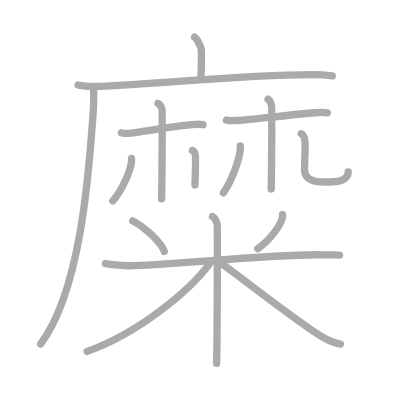
t = 0.00 s
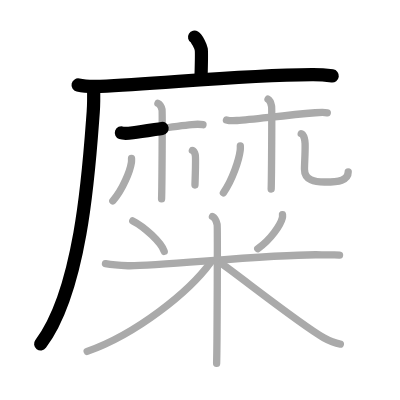
t = 3.50 s
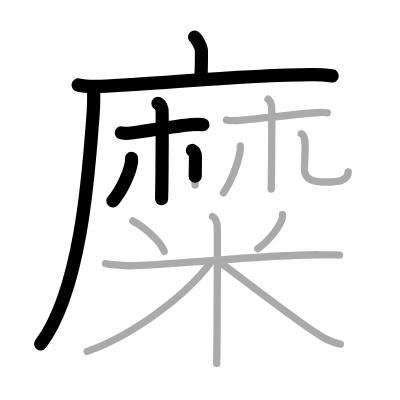
t = 6.75 s
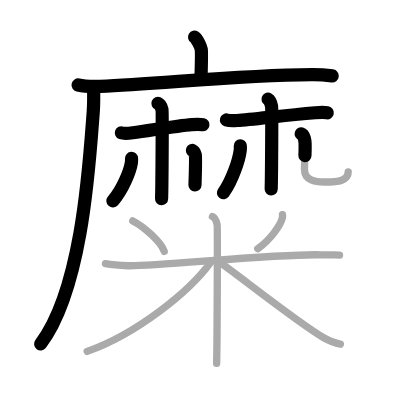
t = 10.25 s
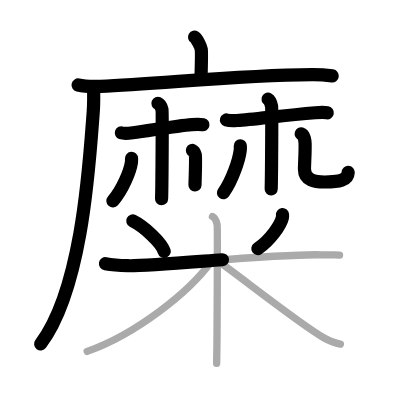
t = 13.50 s
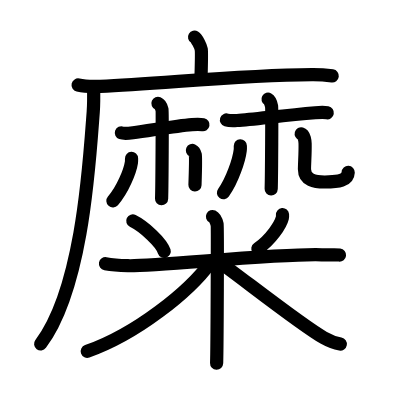
t = 17.00 s

The animated SVG that drew these frames (rendered in a browser with its animation timeline set to each time). Animation: 17 SMIL elements (animate=17); one cycle of 17.00 s.

<?xml version="1.0" standalone="no"?>
<!DOCTYPE svg PUBLIC "-//W3C//DTD SVG 1.1//EN"   "http://www.w3.org/Graphics/SVG/1.1/DTD/svg11.dtd">
<svg width="400px" height="400px"  version="1.1" xmlns="http://www.w3.org/2000/svg">
  <defs>
    <marker id="Triangle" viewBox="0 0 10 10" refX="0" refY="5" markerUnits="strokeWidth" markerWidth="3" style="stroke-opacity:0%;fill:#aaaaaa;" markerHeight="2" orient="auto">
      <path d="M 0 0 L 10 5 L 0 10 z" />
    </marker>
    
    <marker id="Arrow" viewBox="0 0 10 10" refX="5" refY="5" markerUnits="strokeWidth" markerWidth="1.8" style="stroke-opacity:0%;fill:#770000;" markerHeight="2" orient="auto">
      <path d="M 0 4 L 6 4 L 4 1 L 10 5 L 4 9 L 6 6 L 0 6 z" />
        <circle cx="5" cy="5" r="5" />
      </marker>
    
    <marker id="TriangleRed" viewBox="0 0 10 10" refX="0" refY="5" markerUnits="strokeWidth" markerWidth="3" style="stroke-opacity:0%;fill:#CC0000;" markerHeight="2" orient="auto">
      <path d="M 0 0 L 10 5 L 0 10 z" />
    </marker>
    
    <marker id="ArrowRed" viewBox="0 0 10 10" refX="5" refY="5" markerUnits="strokeWidth" markerWidth="1.8" style="stroke-opacity:0%;fill:#CC0000;" markerHeight="2" orient="auto">
      <path d="M 0 4 L 6 4 L 4 1 L 10 5 L 4 9 L 6 6 L 0 6 z" />
        <circle cx="5" cy="5" r="5" />
      </marker>
    
  </defs>
  
  <path style="fill:#ffffff; fill-opacity:100%; fill-rule:evenodd; stroke-width:0;" d="M 0 0 L 400px 0 L 400px 400px L 0 400px L 0 0" />

  <g transform="scale(3.6697247706422 3.6697247706422)">
<path style="fill:none; fill-opacity:0%; fill-rule:evenodd; stroke:#aaaaaa; stroke-opacity:100%; stroke-width: 1.5pt; stroke-linejoin:round; stroke-linecap:round;" d="M53.02 10.13c0.67 0.4 1.69 2.52 1.82 3.32c0.14 0.81 0.07 2.87-0.07 7.9"></path>
<path style="fill:none; fill-opacity:0%; fill-rule:evenodd; stroke:#aaaaaa; stroke-opacity:100%; stroke-width: 1.5pt; stroke-linejoin:round; stroke-linecap:round;" d="M21.28 23.16c1.58 0.37 4.47 0.43 6.04 0.37c16.41-0.62 37.14-3.07 57.71-3.21c2.63-0.02 4.21 0.18 5.52 0.36"></path>
<path style="fill:none; fill-opacity:0%; fill-rule:evenodd; stroke:#aaaaaa; stroke-opacity:100%; stroke-width: 1.5pt; stroke-linejoin:round; stroke-linecap:round;" d="M25.5 23.75c0.04 1.66 0.09 4.28-0.09 6.67c-1.06 14.06-2.95 48.16-14.35 63.31"></path>
<path style="fill:none; fill-opacity:0%; fill-rule:evenodd; stroke:#aaaaaa; stroke-opacity:100%; stroke-width: 1.5pt; stroke-linejoin:round; stroke-linecap:round;" d="M33.08 36.2c0.47 0.17 1.9 0.13 3.16-0.02c4.42-0.55 11.34-1.86 16.07-2.24c1.26-0.1 2.21-0.12 3 0.04"></path>
<path style="fill:none; fill-opacity:0%; fill-rule:evenodd; stroke:#aaaaaa; stroke-opacity:100%; stroke-width: 1.5pt; stroke-linejoin:round; stroke-linecap:round;" d="M43.04 28.18c0.62 0.26 0.99 1.19 1.11 1.71c0.12 0.53 0 21.01-0.12 24.3"></path>
<path style="fill:none; fill-opacity:0%; fill-rule:evenodd; stroke:#aaaaaa; stroke-opacity:100%; stroke-width: 1.5pt; stroke-linejoin:round; stroke-linecap:round;" d="M35.84 43.17c0.01 0.27 0.03 0.7-0.03 1.1c-0.35 2.31-2.34 7.38-5.06 10.48"></path>
<path style="fill:none; fill-opacity:0%; fill-rule:evenodd; stroke:#aaaaaa; stroke-opacity:100%; stroke-width: 1.5pt; stroke-linejoin:round; stroke-linecap:round;" d="M52.43 41c0.43 0.19 0.69 0.83 0.78 1.2c0.09 0.37 0 5.91-0.08 8.21"></path>
<path style="fill:none; fill-opacity:0%; fill-rule:evenodd; stroke:#aaaaaa; stroke-opacity:100%; stroke-width: 1.5pt; stroke-linejoin:round; stroke-linecap:round;" d="M61.71 32.69c0.49 0.15 1.56 0.24 2.88 0.15c4.64-0.3 12.25-1.35 21.31-2.11c1.31-0.11 2.46-0.15 3.29 0"></path>
<path style="fill:none; fill-opacity:0%; fill-rule:evenodd; stroke:#aaaaaa; stroke-opacity:100%; stroke-width: 1.5pt; stroke-linejoin:round; stroke-linecap:round;" d="M73.04 27.03c0.54 0.3 0.86 1.35 0.97 1.95c0.11 0.6 0 18.77-0.11 22.52"></path>
<path style="fill:none; fill-opacity:0%; fill-rule:evenodd; stroke:#aaaaaa; stroke-opacity:100%; stroke-width: 1.5pt; stroke-linejoin:round; stroke-linecap:round;" d="M65.49 39.75c0.01 0.3 0.03 0.78-0.03 1.21c-0.31 2.55-2.12 8.15-4.58 11.57"></path>
<path style="fill:none; fill-opacity:0%; fill-rule:evenodd; stroke:#aaaaaa; stroke-opacity:100%; stroke-width: 1.5pt; stroke-linejoin:round; stroke-linecap:round;" d="M82.08 36.47c0.86 0.24 1.05 2.1 1.06 2.65c0.06 2.49-0.17 5.29-0.17 6.98c0 3 2.8 3.51 5.55 3.5c3.79-0.02 6.37-0.4 6.37-2.77"></path>
<path style="fill:none; fill-opacity:0%; fill-rule:evenodd; stroke:#aaaaaa; stroke-opacity:100%; stroke-width: 1.5pt; stroke-linejoin:round; stroke-linecap:round;" d="M36.18 60.2c3.11 1.54 7.8 5.9 8.57 8.3"></path>
<path style="fill:none; fill-opacity:0%; fill-rule:evenodd; stroke:#aaaaaa; stroke-opacity:100%; stroke-width: 1.5pt; stroke-linejoin:round; stroke-linecap:round;" d="M76.98 58.49c0.02 0.22 0.04 0.56-0.04 0.88c-0.46 1.85-3.09 5.9-6.7 8.39"></path>
<path style="fill:none; fill-opacity:0%; fill-rule:evenodd; stroke:#aaaaaa; stroke-opacity:100%; stroke-width: 1.5pt; stroke-linejoin:round; stroke-linecap:round;" d="M28.74 71.86c0.96 0.17 3.54 0.46 6.12 0.55c7.09 0.25 41.55-3.42 52.83-2.97c2.57 0.11 3.23-0.12 4.83 0.06"></path>
<path style="fill:none; fill-opacity:0%; fill-rule:evenodd; stroke:#aaaaaa; stroke-opacity:100%; stroke-width: 1.5pt; stroke-linejoin:round; stroke-linecap:round;" d="M57.9 59c0.7 0.34 1.12 1.52 1.27 2.19c0.14 0.68 0 33.59-0.14 37.81"></path>
<path style="fill:none; fill-opacity:0%; fill-rule:evenodd; stroke:#aaaaaa; stroke-opacity:100%; stroke-width: 1.5pt; stroke-linejoin:round; stroke-linecap:round;" d="M57.4 71.48c-5.92 8.14-20.32 19.57-33.65 24.27"></path>
<path style="fill:none; fill-opacity:0%; fill-rule:evenodd; stroke:#aaaaaa; stroke-opacity:100%; stroke-width: 1.5pt; stroke-linejoin:round; stroke-linecap:round;" d="M60.25 71.75c4.95 3.46 21.83 16.83 27.96 20.28c1.64 0.92 2.95 1.44 4.54 1.72"></path>

<path style="fill:none; fill-opacity:0%; fill-rule:evenodd; stroke:#000000; stroke-opacity:100%; stroke-width: 2.7pt; stroke-linejoin:round; stroke-linecap:round;" d="M53.02 10.13c0.67 0.4 1.69 2.52 1.82 3.32c0.14 0.81 0.07 2.87-0.07 7.9" pathLength="100" stroke-dashoffset="100" stroke-dasharray="100 105"><animate id="dashAnim1" attributeName="stroke-dashoffset" from="100" to="0" dur="1s" calcMode="linear" fill="freeze"/></path>
<path style="fill:none; fill-opacity:0%; fill-rule:evenodd; stroke:#000000; stroke-opacity:100%; stroke-width: 2.7pt; stroke-linejoin:round; stroke-linecap:round;" d="M21.28 23.16c1.58 0.37 4.47 0.43 6.04 0.37c16.41-0.62 37.14-3.07 57.71-3.21c2.63-0.02 4.21 0.18 5.52 0.36" pathLength="100" stroke-dashoffset="100" stroke-dasharray="100 105"><animate id="dashAnim2" attributeName="stroke-dashoffset" from="100" to="0" dur="1s" calcMode="linear" begin="dashAnim1.end" fill="freeze"/></path>
<path style="fill:none; fill-opacity:0%; fill-rule:evenodd; stroke:#000000; stroke-opacity:100%; stroke-width: 2.7pt; stroke-linejoin:round; stroke-linecap:round;" d="M25.5 23.75c0.04 1.66 0.09 4.28-0.09 6.67c-1.06 14.06-2.95 48.16-14.35 63.31" pathLength="100" stroke-dashoffset="100" stroke-dasharray="100 105"><animate id="dashAnim3" attributeName="stroke-dashoffset" from="100" to="0" dur="1s" calcMode="linear" begin="dashAnim2.end" fill="freeze"/></path>
<path style="fill:none; fill-opacity:0%; fill-rule:evenodd; stroke:#000000; stroke-opacity:100%; stroke-width: 2.7pt; stroke-linejoin:round; stroke-linecap:round;" d="M33.08 36.2c0.47 0.17 1.9 0.13 3.16-0.02c4.42-0.55 11.34-1.86 16.07-2.24c1.26-0.1 2.21-0.12 3 0.04" pathLength="100" stroke-dashoffset="100" stroke-dasharray="100 105"><animate id="dashAnim4" attributeName="stroke-dashoffset" from="100" to="0" dur="1s" calcMode="linear" begin="dashAnim3.end" fill="freeze"/></path>
<path style="fill:none; fill-opacity:0%; fill-rule:evenodd; stroke:#000000; stroke-opacity:100%; stroke-width: 2.7pt; stroke-linejoin:round; stroke-linecap:round;" d="M43.04 28.18c0.62 0.26 0.99 1.19 1.11 1.71c0.12 0.53 0 21.01-0.12 24.3" pathLength="100" stroke-dashoffset="100" stroke-dasharray="100 105"><animate id="dashAnim5" attributeName="stroke-dashoffset" from="100" to="0" dur="1s" calcMode="linear" begin="dashAnim4.end" fill="freeze"/></path>
<path style="fill:none; fill-opacity:0%; fill-rule:evenodd; stroke:#000000; stroke-opacity:100%; stroke-width: 2.7pt; stroke-linejoin:round; stroke-linecap:round;" d="M35.84 43.17c0.01 0.27 0.03 0.7-0.03 1.1c-0.35 2.31-2.34 7.38-5.06 10.48" pathLength="100" stroke-dashoffset="100" stroke-dasharray="100 105"><animate id="dashAnim6" attributeName="stroke-dashoffset" from="100" to="0" dur="1s" calcMode="linear" begin="dashAnim5.end" fill="freeze"/></path>
<path style="fill:none; fill-opacity:0%; fill-rule:evenodd; stroke:#000000; stroke-opacity:100%; stroke-width: 2.7pt; stroke-linejoin:round; stroke-linecap:round;" d="M52.43 41c0.43 0.19 0.69 0.83 0.78 1.2c0.09 0.37 0 5.91-0.08 8.21" pathLength="100" stroke-dashoffset="100" stroke-dasharray="100 105"><animate id="dashAnim7" attributeName="stroke-dashoffset" from="100" to="0" dur="1s" calcMode="linear" begin="dashAnim6.end" fill="freeze"/></path>
<path style="fill:none; fill-opacity:0%; fill-rule:evenodd; stroke:#000000; stroke-opacity:100%; stroke-width: 2.7pt; stroke-linejoin:round; stroke-linecap:round;" d="M61.71 32.69c0.49 0.15 1.56 0.24 2.88 0.15c4.64-0.3 12.25-1.35 21.31-2.11c1.31-0.11 2.46-0.15 3.29 0" pathLength="100" stroke-dashoffset="100" stroke-dasharray="100 105"><animate id="dashAnim8" attributeName="stroke-dashoffset" from="100" to="0" dur="1s" calcMode="linear" begin="dashAnim7.end" fill="freeze"/></path>
<path style="fill:none; fill-opacity:0%; fill-rule:evenodd; stroke:#000000; stroke-opacity:100%; stroke-width: 2.7pt; stroke-linejoin:round; stroke-linecap:round;" d="M73.04 27.03c0.54 0.3 0.86 1.35 0.97 1.95c0.11 0.6 0 18.77-0.11 22.52" pathLength="100" stroke-dashoffset="100" stroke-dasharray="100 105"><animate id="dashAnim9" attributeName="stroke-dashoffset" from="100" to="0" dur="1s" calcMode="linear" begin="dashAnim8.end" fill="freeze"/></path>
<path style="fill:none; fill-opacity:0%; fill-rule:evenodd; stroke:#000000; stroke-opacity:100%; stroke-width: 2.7pt; stroke-linejoin:round; stroke-linecap:round;" d="M65.49 39.75c0.01 0.3 0.03 0.78-0.03 1.21c-0.31 2.55-2.12 8.15-4.58 11.57" pathLength="100" stroke-dashoffset="100" stroke-dasharray="100 105"><animate id="dashAnim10" attributeName="stroke-dashoffset" from="100" to="0" dur="1s" calcMode="linear" begin="dashAnim9.end" fill="freeze"/></path>
<path style="fill:none; fill-opacity:0%; fill-rule:evenodd; stroke:#000000; stroke-opacity:100%; stroke-width: 2.7pt; stroke-linejoin:round; stroke-linecap:round;" d="M82.08 36.47c0.86 0.24 1.05 2.1 1.06 2.65c0.06 2.49-0.17 5.29-0.17 6.98c0 3 2.8 3.51 5.55 3.5c3.79-0.02 6.37-0.4 6.37-2.77" pathLength="100" stroke-dashoffset="100" stroke-dasharray="100 105"><animate id="dashAnim11" attributeName="stroke-dashoffset" from="100" to="0" dur="1s" calcMode="linear" begin="dashAnim10.end" fill="freeze"/></path>
<path style="fill:none; fill-opacity:0%; fill-rule:evenodd; stroke:#000000; stroke-opacity:100%; stroke-width: 2.7pt; stroke-linejoin:round; stroke-linecap:round;" d="M36.18 60.2c3.11 1.54 7.8 5.9 8.57 8.3" pathLength="100" stroke-dashoffset="100" stroke-dasharray="100 105"><animate id="dashAnim12" attributeName="stroke-dashoffset" from="100" to="0" dur="1s" calcMode="linear" begin="dashAnim11.end" fill="freeze"/></path>
<path style="fill:none; fill-opacity:0%; fill-rule:evenodd; stroke:#000000; stroke-opacity:100%; stroke-width: 2.7pt; stroke-linejoin:round; stroke-linecap:round;" d="M76.98 58.49c0.02 0.22 0.04 0.56-0.04 0.88c-0.46 1.85-3.09 5.9-6.7 8.39" pathLength="100" stroke-dashoffset="100" stroke-dasharray="100 105"><animate id="dashAnim13" attributeName="stroke-dashoffset" from="100" to="0" dur="1s" calcMode="linear" begin="dashAnim12.end" fill="freeze"/></path>
<path style="fill:none; fill-opacity:0%; fill-rule:evenodd; stroke:#000000; stroke-opacity:100%; stroke-width: 2.7pt; stroke-linejoin:round; stroke-linecap:round;" d="M28.74 71.86c0.96 0.17 3.54 0.46 6.12 0.55c7.09 0.25 41.55-3.42 52.83-2.97c2.57 0.11 3.23-0.12 4.83 0.06" pathLength="100" stroke-dashoffset="100" stroke-dasharray="100 105"><animate id="dashAnim14" attributeName="stroke-dashoffset" from="100" to="0" dur="1s" calcMode="linear" begin="dashAnim13.end" fill="freeze"/></path>
<path style="fill:none; fill-opacity:0%; fill-rule:evenodd; stroke:#000000; stroke-opacity:100%; stroke-width: 2.7pt; stroke-linejoin:round; stroke-linecap:round;" d="M57.9 59c0.7 0.34 1.12 1.52 1.27 2.19c0.14 0.68 0 33.59-0.14 37.81" pathLength="100" stroke-dashoffset="100" stroke-dasharray="100 105"><animate id="dashAnim15" attributeName="stroke-dashoffset" from="100" to="0" dur="1s" calcMode="linear" begin="dashAnim14.end" fill="freeze"/></path>
<path style="fill:none; fill-opacity:0%; fill-rule:evenodd; stroke:#000000; stroke-opacity:100%; stroke-width: 2.7pt; stroke-linejoin:round; stroke-linecap:round;" d="M57.4 71.48c-5.92 8.14-20.32 19.57-33.65 24.27" pathLength="100" stroke-dashoffset="100" stroke-dasharray="100 105"><animate id="dashAnim16" attributeName="stroke-dashoffset" from="100" to="0" dur="1s" calcMode="linear" begin="dashAnim15.end" fill="freeze"/></path>
<path style="fill:none; fill-opacity:0%; fill-rule:evenodd; stroke:#000000; stroke-opacity:100%; stroke-width: 2.7pt; stroke-linejoin:round; stroke-linecap:round;" d="M60.25 71.75c4.95 3.46 21.83 16.83 27.96 20.28c1.64 0.92 2.95 1.44 4.54 1.72" pathLength="100" stroke-dashoffset="100" stroke-dasharray="100 105"><animate id="dashAnim17" attributeName="stroke-dashoffset" from="100" to="0" dur="1s" calcMode="linear" begin="dashAnim16.end" fill="freeze"/></path>

</g>

</svg>  
          
